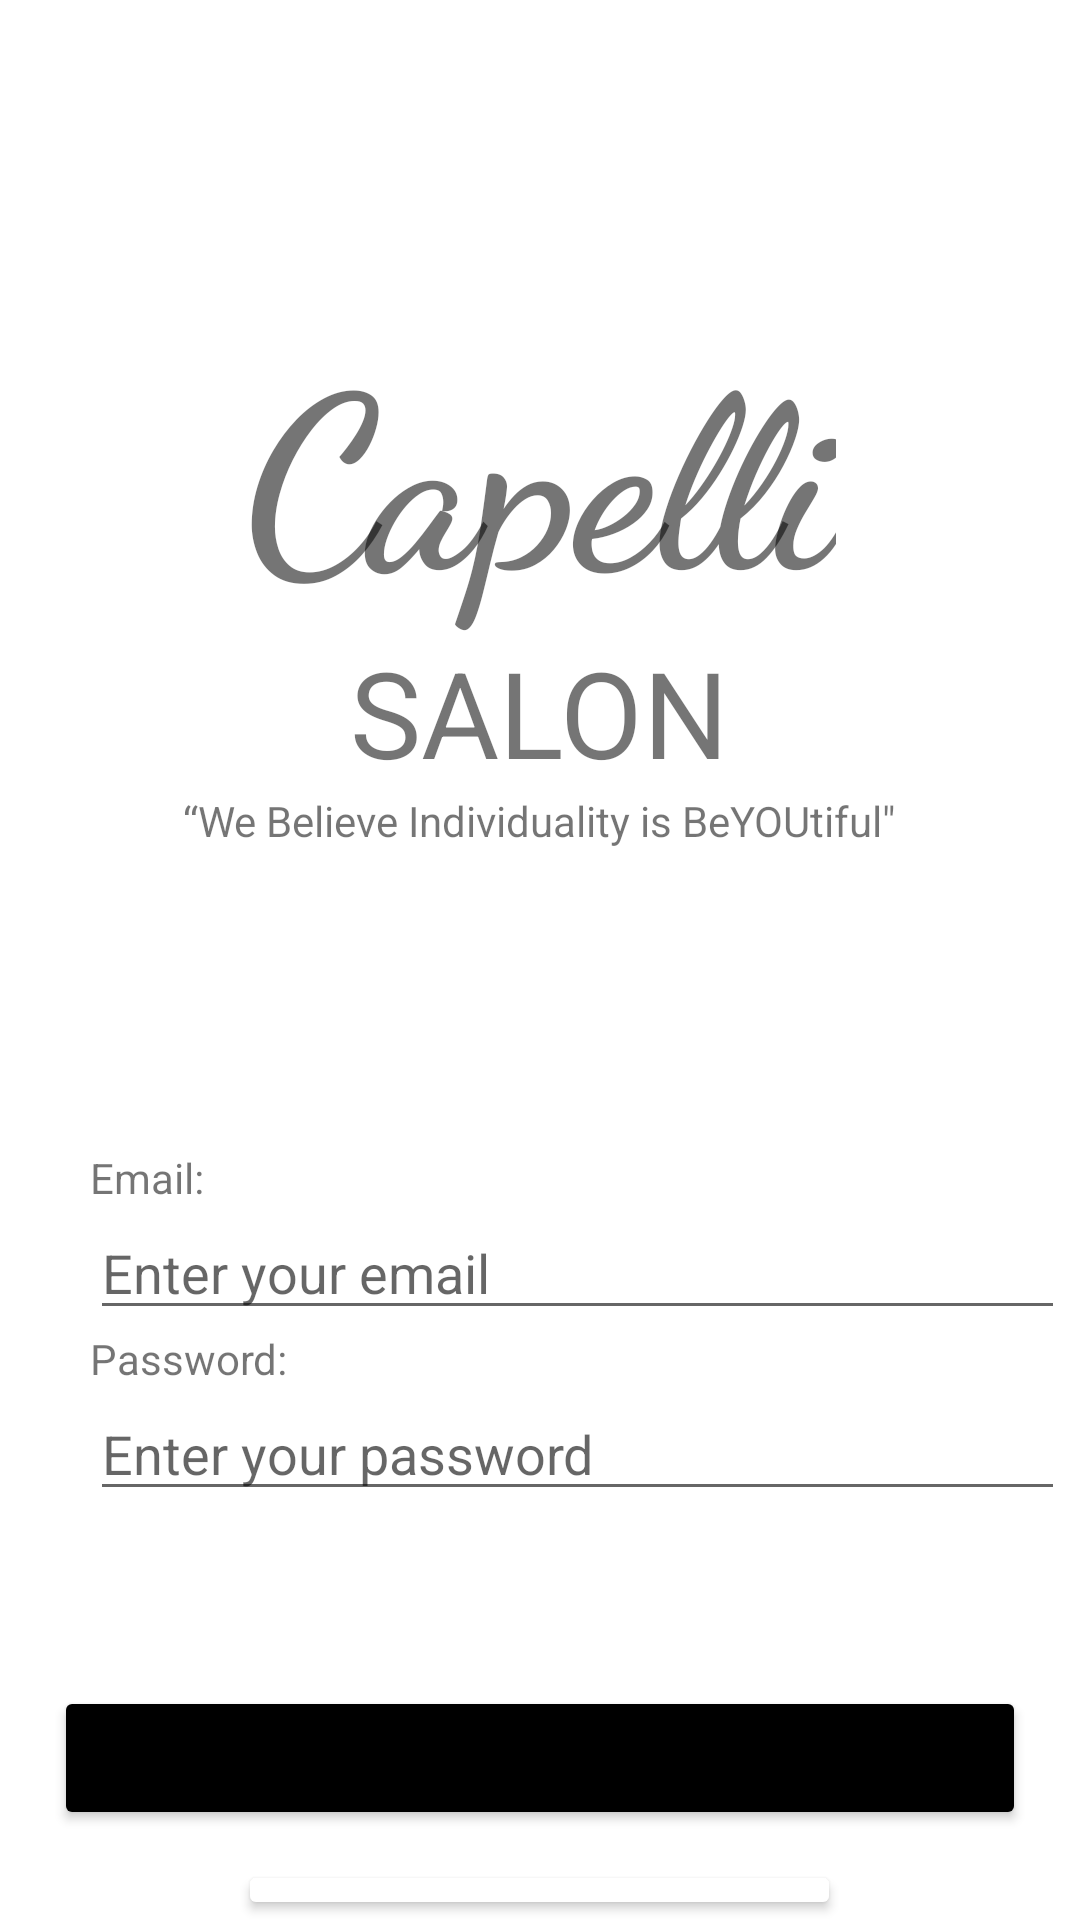

Produce the Android XML layout that renders to this screen, including the resource entries it uses.
<!-- AndroidManifest.xml: application theme Theme.Salon -->
<!-- res/layout/login_page.xml -->
<?xml version="1.0" encoding="utf-8"?>
<LinearLayout xmlns:android="http://schemas.android.com/apk/res/android"
    xmlns:app="http://schemas.android.com/apk/res-auto"
    xmlns:tools="http://schemas.android.com/tools"
    android:layout_width="match_parent"
    android:layout_height="match_parent"
    android:orientation="vertical"
    tools:context=".MainActivity" >

    <TextView
        android:id="@+id/tv_capeli"
        android:layout_width="wrap_content"
        android:layout_height="wrap_content"
        android:layout_gravity="center"
        android:layout_marginTop="100dp"
        android:fontFamily="cursive"
        android:text="Capelli"
        android:textAllCaps="false"
        android:textSize="80dp"
        android:textStyle="bold" />

    <TextView
        android:id="@+id/tv_salon"
        android:layout_width="wrap_content"
        android:layout_height="wrap_content"
        android:layout_gravity="center"
        android:text="SALON"
        android:textSize="40dp" />

    <TextView
        android:layout_width="wrap_content"
        android:layout_height="wrap_content"
        android:layout_gravity="center"
        android:text="“We Believe Individuality is BeYOUtiful&quot;" />

    <TableLayout
        android:layout_width="match_parent"
        android:layout_height="139dp"
        android:layout_marginLeft="30dp"
        android:layout_marginTop="100dp">

        <TableRow
            android:layout_width="match_parent"
            android:layout_height="match_parent">

            <TextView
                android:layout_width="wrap_content"
                android:layout_height="wrap_content"
                android:text="Email:" />

        </TableRow>

        <TableRow
            android:layout_width="match_parent"
            android:layout_height="match_parent">

            <com.google.android.material.textfield.TextInputEditText
                android:id="@+id/edt_email"
                android:layout_width="325dp"
                android:layout_height="wrap_content"
                android:ems="10"
                android:inputType="text"
                android:hint="Enter your email"/>
        </TableRow>

        <TableRow
            android:layout_width="match_parent"
            android:layout_height="match_parent">

            <TextView
                android:layout_width="wrap_content"
                android:layout_height="wrap_content"
                android:text="Password:" />
        </TableRow>

        <TableRow
            android:layout_width="310dp"
            android:layout_height="12dp">

            <com.google.android.material.textfield.TextInputEditText
                android:id="@+id/edt_password"
                android:layout_width="325dp"
                android:layout_height="wrap_content"
                android:ems="10"
                android:inputType="text"
                android:hint="Enter your password"/>
        </TableRow>

    </TableLayout>

    <Button
        android:id="@+id/btn_login"
        android:layout_width="324dp"
        android:layout_height="wrap_content"
        android:layout_gravity="center"
        android:layout_marginTop="40dp"
        android:backgroundTint="#000000"
        android:text="LOGIN" />

    <Button
        android:id="@+id/btn_forgot"
        android:layout_width="201dp"
        android:layout_height="wrap_content"
        android:layout_gravity="center"
        android:layout_marginTop="10dp"
        android:backgroundTint="#FFFFFF"
        android:fontFamily="sans-serif"
        android:text="Forgot password?"
        android:textColor="#000000"
        android:textStyle="italic"
        android:visibility="visible" />

    <LinearLayout
        android:layout_width="match_parent"
        android:layout_height="match_parent"
        android:orientation="horizontal">

        <TextView
            android:id="@+id/textView18"
            android:layout_width="wrap_content"
            android:layout_height="wrap_content"
            android:layout_marginLeft="70dp"
            android:layout_weight="1"
            android:fontFamily="sans-serif"
            android:text="Don't have an account?" />

        <Button
            android:id="@+id/btn_signup"
            android:layout_width="wrap_content"
            android:layout_height="wrap_content"
            android:layout_marginRight="80dp"
            android:layout_weight="1"
            android:backgroundTint="#000000"
            android:text="SIGN UP"
            android:textColor="#FFFFFF" />
    </LinearLayout>
</LinearLayout>
<!-- resources referenced by this layout -->
<resources>
  <style name="Theme.Salon" parent="Theme.MaterialComponents.DayNight.DarkActionBar">
          
          <item name="colorPrimary">@color/purple_500</item>
          <item name="colorPrimaryVariant">@color/purple_700</item>
          <item name="colorOnPrimary">@color/white</item>
          
          <item name="colorSecondary">@color/teal_200</item>
          <item name="colorSecondaryVariant">@color/teal_700</item>
          <item name="colorOnSecondary">@color/black</item>
          
          <item name="android:statusBarColor">?attr/colorPrimaryVariant</item>
          
      </style>
  <color name="purple_500">#FF6200EE</color>
  <color name="purple_700">#FF3700B3</color>
  <color name="white">#FFFFFFFF</color>
  <color name="teal_200">#FF03DAC5</color>
  <color name="teal_700">#FF018786</color>
  <color name="black">#FF000000</color>
</resources>
